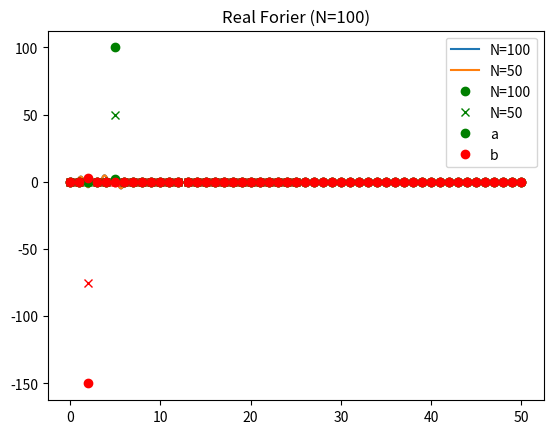

Reproduce this figure in Python.
'''
Exercise 1

Fouriertransform of function with a period of 2pi

Dependencies: numpy, matplotlib

Authors:
@Eleonora Svanberg
@Henrik Jörnling
'''
#hej
#Modules
import numpy as np
import matplotlib.pyplot as plt

def xarray(N: int) -> np.ndarray:
    '''Array with x values'''
    return np.linspace(0., 2.*np.pi, N, endpoint=False)

def gx(x: np.ndarray) -> np.ndarray:
    '''Gives np array with g(x) values'''
    return 3.*np.sin(2.*x)+2.*np.cos(5.*x)

# a)
N1 = 100 # number of data points
N2 = 50
x1 = xarray(N1)
x2 = xarray(N2)

# b)
gx1 = gx(x1)
gx2 = gx(x2) 

# c)
plt.plot(x1, gx1, label=f'N={N1}') # Plot signal g(x) vs x 
plt.plot(x2, gx2, label=f'N={N2}' )
plt.legend()
plt.show()

# d)
Fgx1 = np.fft.rfft(gx1) # Fouriertransfor F(g) of real signal g(x) (r = real)
Fgx2 = np.fft.rfft(gx2)
print(f'Size of Fgx1 (N={N1}): {len(Fgx1)}')
print(f'Size of Fgx2 (N={N2}): {len(Fgx2)}')

# e)
print(f'c_2={Fgx1[2]:.1f}') #c_2=0.0-150.0j, c_2*N
print(f'c_5={Fgx1[5]:.1f}') #c_5=100.0+0.0j, c_5*N
plt.plot(np.real(Fgx1),'o', color='g', label=f'N={N1}') # Plot real part of Fgx vs looping index 
plt.plot(np.imag(Fgx1),'o', color='r') # Plot imaginary part of Fgx vs looping index
plt.plot(np.real(Fgx2),'x', color='g', label=f'N={N2}')
plt.plot(np.imag(Fgx2),'x', color='r')
plt.title('Complex Fourier')
plt.legend()
plt.show()

plt.plot([2*z/N1 for z in np.real(Fgx1)],'o', color='g', label='a') # Plot real part of Fgx vs looping index 
plt.plot([-2*z/N1 for z in np.imag(Fgx1)],'o', color='r', label='b') # Plot imaginary part of Fgx vs looping index
plt.title(f'Real Forier (N={N1})')
plt.legend()
plt.show()
